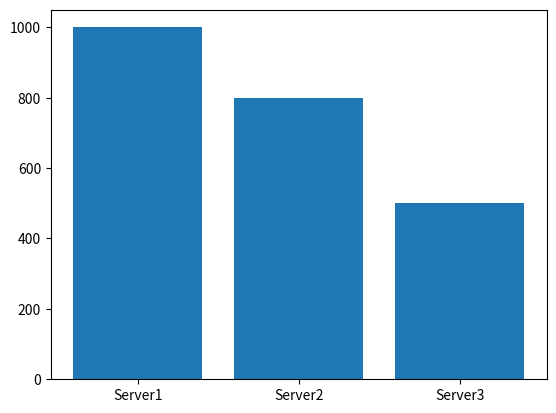

Generate this figure with matplotlib:
import matplotlib.pyplot as plt

def plot_capacity(data):

    servers = data.keys()
    capacities = [data[server] for server in servers]
    plt.bar(servers, capacities)
    plt.show()
data = {'Server1': 1000, 'Server2': 800, 'Server3': 500}
plot_capacity(data)
